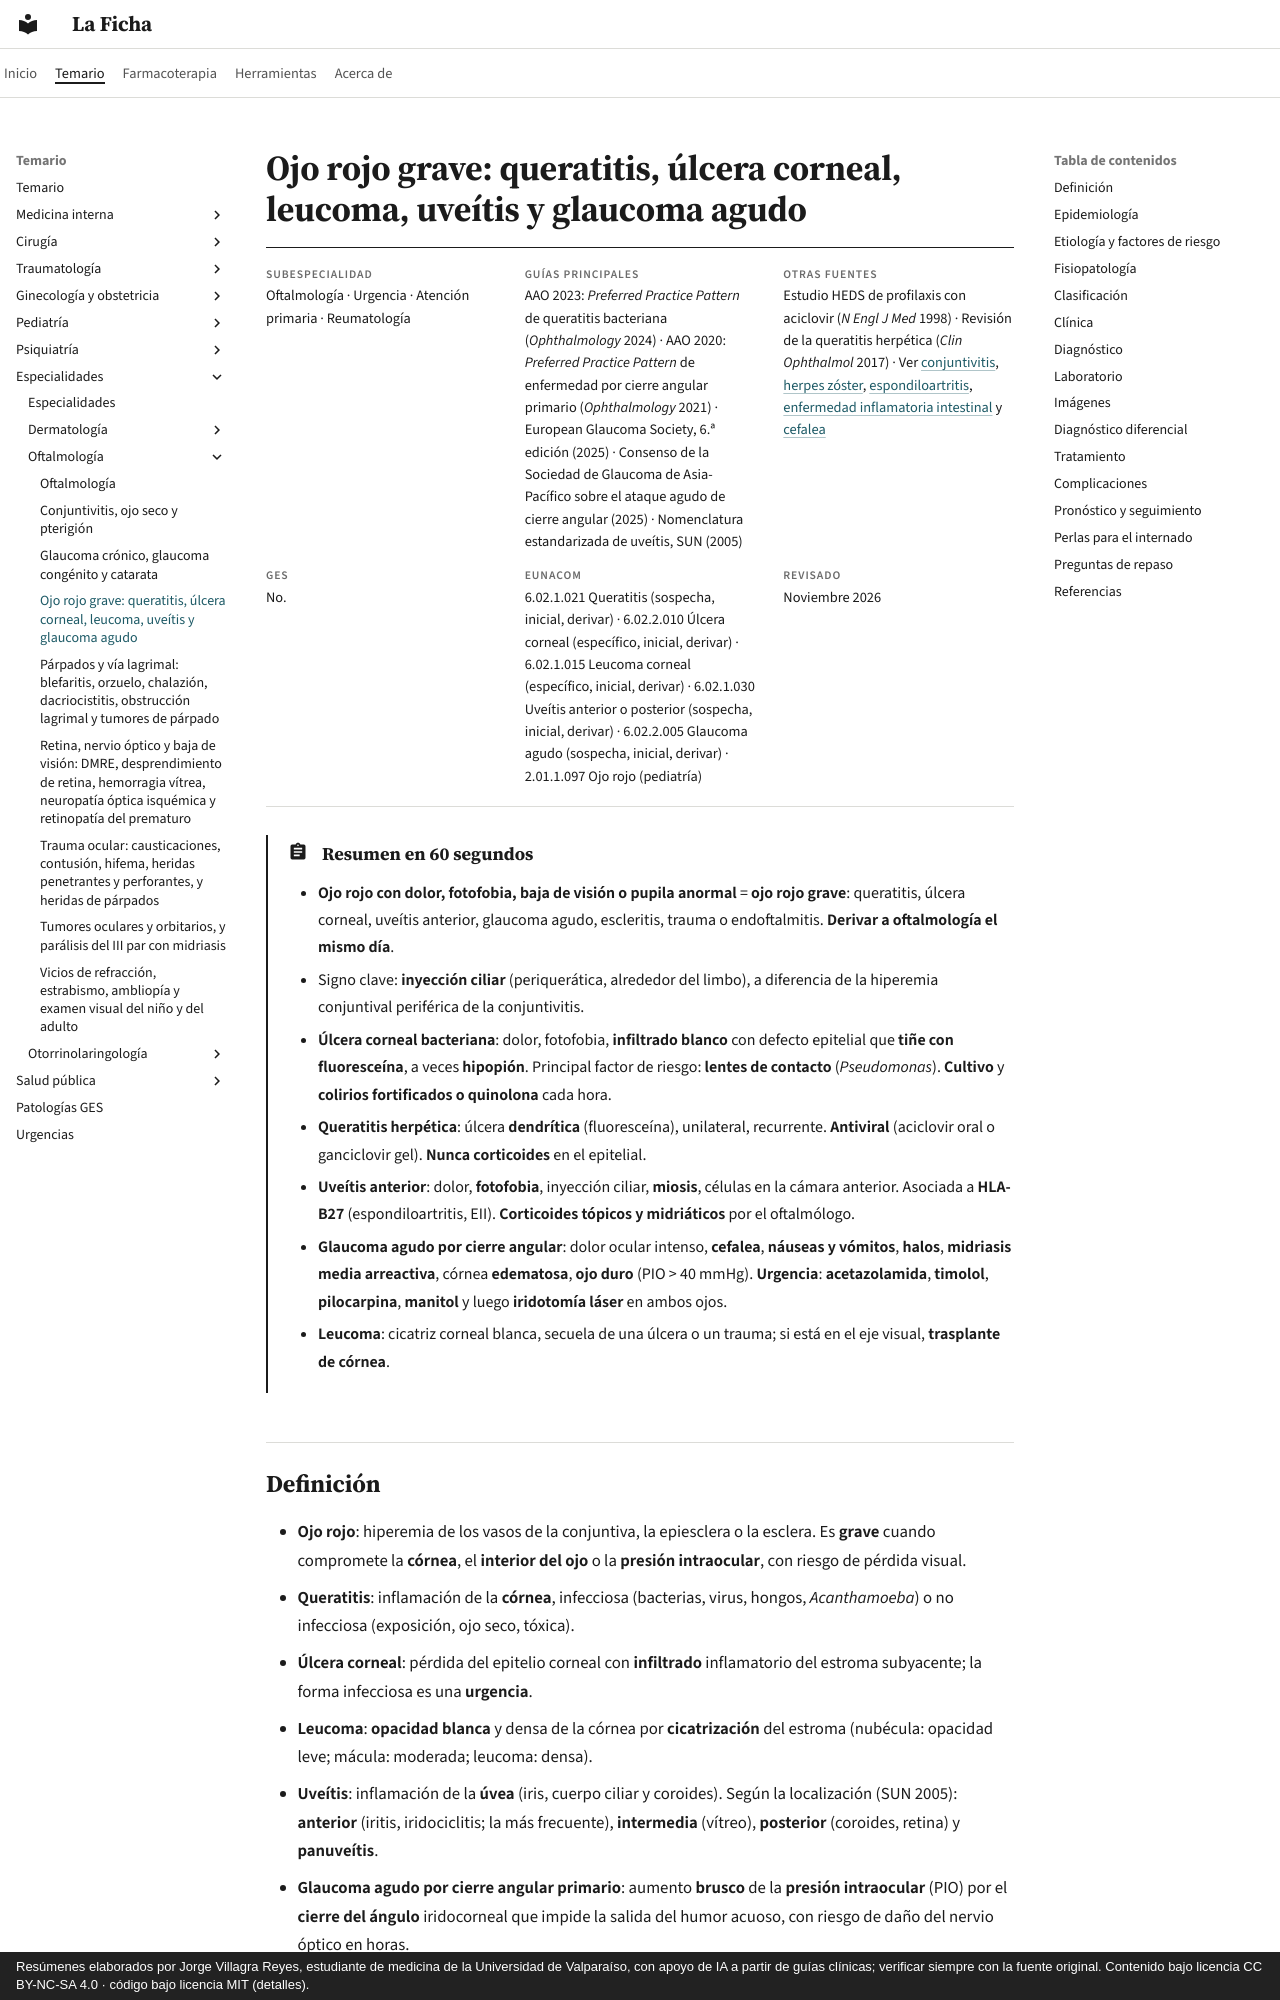

repository: jorgevillagrareyes-dotcom/laficha · page: especialidades/oftalmologia/ojo-rojo-queratitis-uveitis-y-glaucoma-agudo.html · generator: mkdocs · copyright: Resúmenes elaborados por Jorge Villagra Reyes, estudiante de medicina de la Universidad de Valparaíso, con apoyo de IA a partir de guías clínicas; verificar siempre con la fuente original. Contenido bajo licencia CC BY-NC-SA 4.0 · código bajo licencia MIT (detalles).

---
tags:
  - Oftalmología
  - Urgencia
---

# Ojo rojo grave: queratitis, úlcera corneal, leucoma, uveítis y glaucoma agudo

<div class="ficha" markdown>

**Subespecialidad**
Oftalmología · Urgencia · Atención primaria · Reumatología

**Guías principales**
AAO 2023: *Preferred Practice Pattern* de queratitis bacteriana (*Ophthalmology* 2024) · AAO 2020: *Preferred Practice Pattern* de enfermedad por cierre angular primario (*Ophthalmology* 2021) · European Glaucoma Society, 6.ª edición (2025) · Consenso de la Sociedad de Glaucoma de Asia-Pacífico sobre el ataque agudo de cierre angular (2025) · Nomenclatura estandarizada de uveítis, SUN (2005)

**Otras fuentes**
Estudio HEDS de profilaxis con aciclovir (*N Engl J Med* 1998) · Revisión de la queratitis herpética (*Clin Ophthalmol* 2017) · Ver [conjuntivitis](conjuntivitis-ojo-seco-y-pterigion.md), [herpes zóster](../../infectologia/varicela-y-herpes-zoster.md), [espondiloartritis](../../reumatologia/poliartritis-artritis-reumatoide-y-espondiloartritis.md), [enfermedad inflamatoria intestinal](../../gastroenterologia/enfermedad-inflamatoria-intestinal.md) y [cefalea](../../neurologia/cefalea.md)

**GES**
No.

**EUNACOM**
6.02.1.021 Queratitis (sospecha, inicial, derivar) · 6.02.2.010 Úlcera corneal (específico, inicial, derivar) · 6.02.1.015 Leucoma corneal (específico, inicial, derivar) · 6.02.1.030 Uveítis anterior o posterior (sospecha, inicial, derivar) · 6.02.2.005 Glaucoma agudo (sospecha, inicial, derivar) · 2.01.1.097 Ojo rojo (pediatría)

**Revisado**
Noviembre 2026

</div>

!!! abstract "Resumen en 60 segundos"
    - **Ojo rojo con dolor, fotofobia, baja de visión o pupila anormal** = **ojo rojo grave**: queratitis, úlcera corneal, uveítis anterior, glaucoma agudo, escleritis, trauma o endoftalmitis. **Derivar a oftalmología el mismo día**.
    - Signo clave: **inyección ciliar** (periquerática, alrededor del limbo), a diferencia de la hiperemia conjuntival periférica de la conjuntivitis.
    - **Úlcera corneal bacteriana**: dolor, fotofobia, **infiltrado blanco** con defecto epitelial que **tiñe con fluoresceína**, a veces **hipopión**. Principal factor de riesgo: **lentes de contacto** (*Pseudomonas*). **Cultivo** y **colirios fortificados o quinolona** cada hora.
    - **Queratitis herpética**: úlcera **dendrítica** (fluoresceína), unilateral, recurrente. **Antiviral** (aciclovir oral o ganciclovir gel). **Nunca corticoides** en el epitelial.
    - **Uveítis anterior**: dolor, **fotofobia**, inyección ciliar, **miosis**, células en la cámara anterior. Asociada a **HLA-B27** (espondiloartritis, EII). **Corticoides tópicos y midriáticos** por el oftalmólogo.
    - **Glaucoma agudo por cierre angular**: dolor ocular intenso, **cefalea**, **náuseas y vómitos**, **halos**, **midriasis media arreactiva**, córnea **edematosa**, **ojo duro** (PIO > 40 mmHg). **Urgencia**: **acetazolamida**, **timolol**, **pilocarpina**, **manitol** y luego **iridotomía láser** en ambos ojos.
    - **Leucoma**: cicatriz corneal blanca, secuela de una úlcera o un trauma; si está en el eje visual, **trasplante de córnea**.
